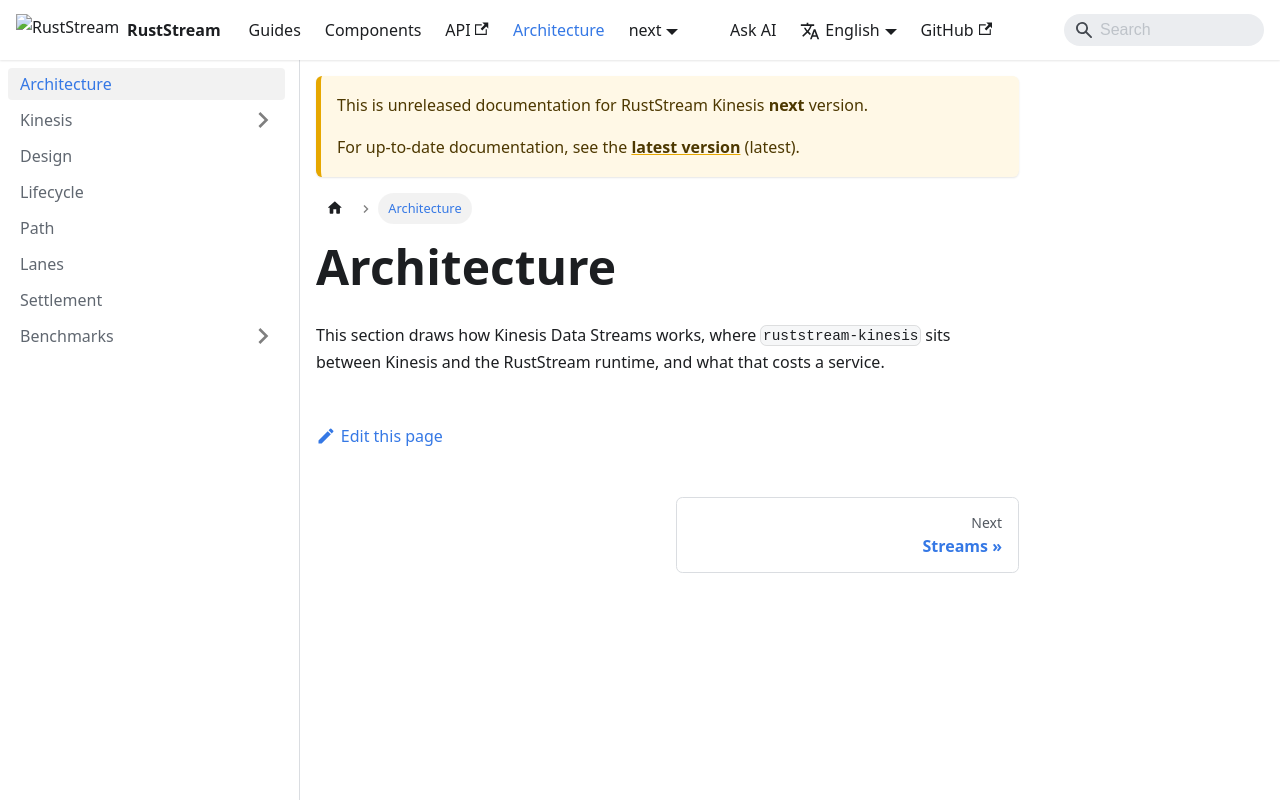

repository: powersemmi/ruststream-kinesis · page: next/architecture/index.html · generator: docusaurus

---
sidebar_position: 0
description: "How Kinesis Data Streams works, where ruststream-kinesis sits between Kinesis and the RustStream runtime, and what that costs."
---

# Architecture

This section draws how Kinesis Data Streams works, where `ruststream-kinesis` sits between Kinesis
and the RustStream runtime, and what that costs a service.
